Image classification data set "Thermal" (chen-lu21/plant-disease-detection on GitHub). Class labels (4): rice leaf brown spot, rice leaf healthy, rice leaf hispa, rice leaf blast.

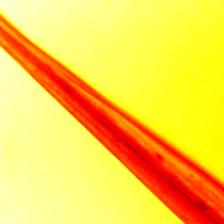
Label: rice leaf brown spot

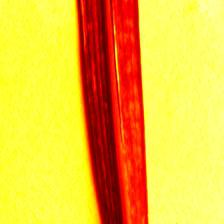
Label: rice leaf blast

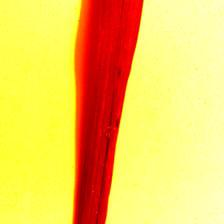
Label: rice leaf brown spot

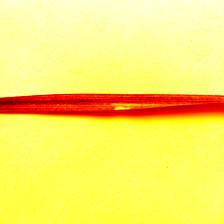
Label: rice leaf blast

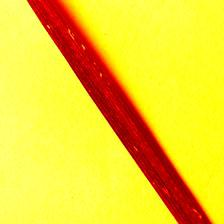
Label: rice leaf hispa

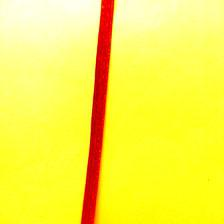
Label: rice leaf healthy
